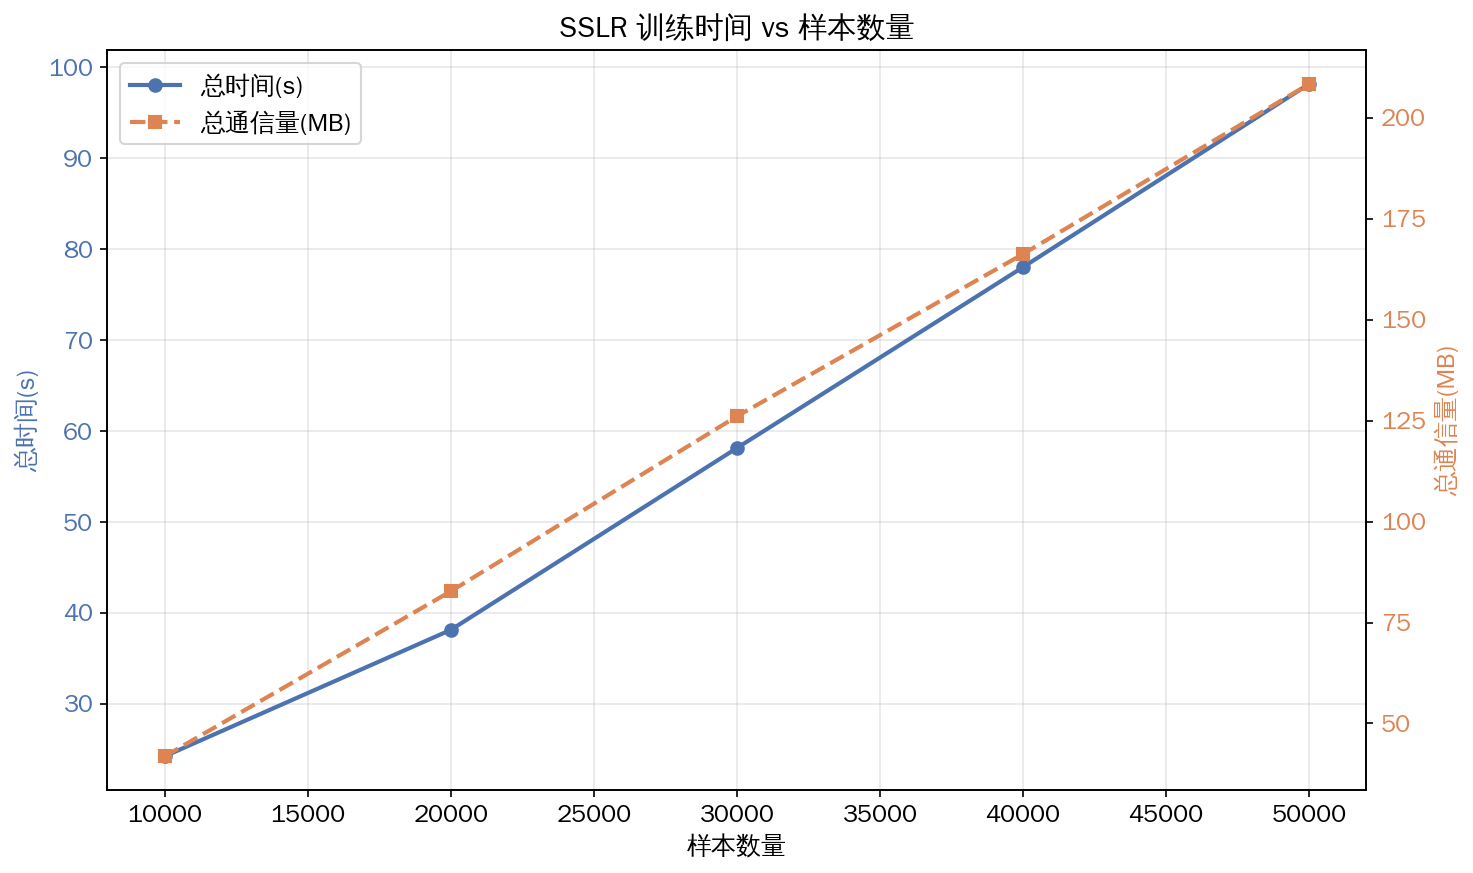

The table this chart was drawn from, first rows:
模型, 样本数量, 特征数量, batch_size, n_epochs, 总时间(s), 发送通信量(MB), 接收通信量(MB), 总通信量(MB)
SSLR, 10000, 18, 128, 3, 24.2, 25.08, 16.8, 41.88
SSLR, 20000, 18, 128, 3, 38.11, 49.77, 32.97, 82.74
SSLR, 30000, 18, 128, 3, 58.12, 75.67, 50.4, 126.1
SSLR, 40000, 18, 128, 3, 78.03, 99.96, 66.29, 166.3
SSLR, 50000, 18, 128, 3, 98.19, 125, 83.37, 208.4
